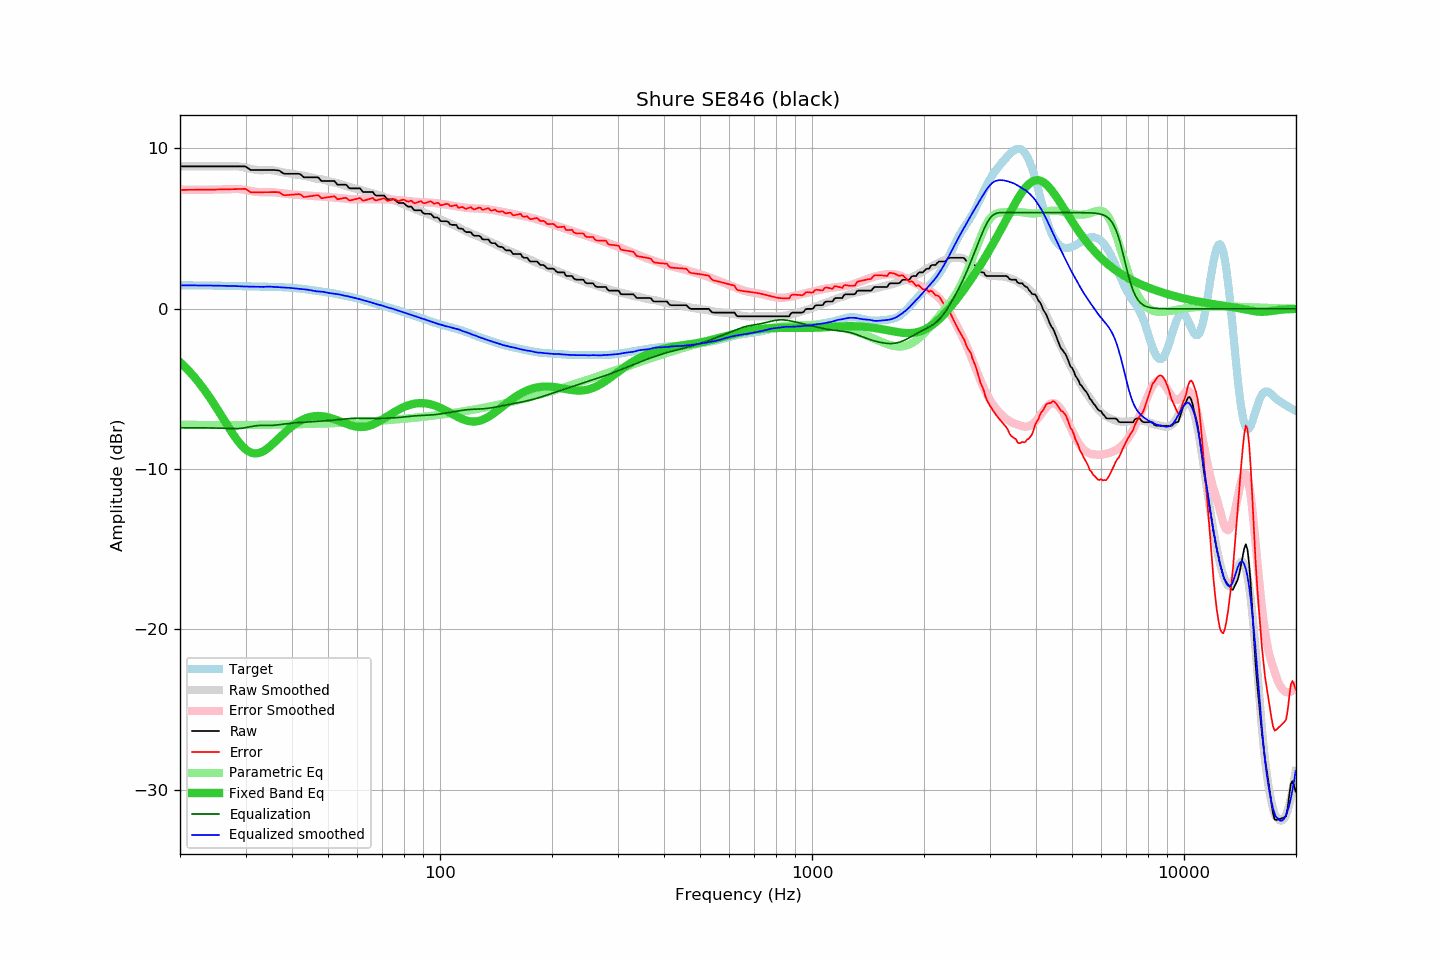

Source data for this figure (header and first rows):
frequency, raw, error, smoothed, error_smoothed, equalization, parametric_eq, equalized_raw, equalized_smoothed, target
20.00, 8.88, 7.42, 8.88, 7.42, -7.42, -3.33, 1.47, 1.47, 1.47
20.20, 8.88, 7.42, 8.88, 7.42, -7.42, -3.42, 1.47, 1.47, 1.47
20.40, 8.88, 7.42, 8.88, 7.42, -7.42, -3.52, 1.47, 1.47, 1.47
20.61, 8.88, 7.42, 8.88, 7.42, -7.42, -3.61, 1.46, 1.46, 1.46
20.81, 8.88, 7.42, 8.88, 7.42, -7.42, -3.72, 1.46, 1.46, 1.46
21.02, 8.88, 7.42, 8.88, 7.42, -7.42, -3.82, 1.46, 1.46, 1.46
21.23, 8.88, 7.42, 8.88, 7.42, -7.42, -3.93, 1.46, 1.46, 1.46
21.44, 8.88, 7.42, 8.88, 7.42, -7.42, -4.04, 1.46, 1.46, 1.46
21.66, 8.88, 7.42, 8.88, 7.42, -7.42, -4.15, 1.46, 1.46, 1.46
21.87, 8.88, 7.42, 8.88, 7.42, -7.42, -4.27, 1.46, 1.46, 1.46
22.09, 8.88, 7.42, 8.88, 7.42, -7.42, -4.39, 1.46, 1.46, 1.46
22.31, 8.88, 7.42, 8.88, 7.42, -7.42, -4.51, 1.46, 1.46, 1.46
22.54, 8.88, 7.43, 8.88, 7.43, -7.43, -4.64, 1.46, 1.46, 1.46
22.76, 8.88, 7.43, 8.88, 7.43, -7.43, -4.77, 1.46, 1.46, 1.46
22.99, 8.88, 7.43, 8.88, 7.43, -7.43, -4.90, 1.46, 1.46, 1.46
23.22, 8.88, 7.43, 8.88, 7.43, -7.43, -5.03, 1.46, 1.46, 1.46
23.45, 8.88, 7.43, 8.88, 7.43, -7.43, -5.17, 1.45, 1.45, 1.45
23.69, 8.88, 7.43, 8.88, 7.43, -7.43, -5.32, 1.45, 1.45, 1.45
23.92, 8.88, 7.43, 8.88, 7.43, -7.43, -5.46, 1.45, 1.45, 1.45
24.16, 8.88, 7.43, 8.88, 7.43, -7.43, -5.61, 1.45, 1.45, 1.45
24.40, 8.88, 7.43, 8.88, 7.43, -7.43, -5.76, 1.45, 1.45, 1.45
24.65, 8.88, 7.44, 8.88, 7.43, -7.43, -5.91, 1.45, 1.45, 1.45
24.89, 8.88, 7.44, 8.88, 7.44, -7.44, -6.07, 1.45, 1.45, 1.45
25.14, 8.88, 7.44, 8.88, 7.44, -7.44, -6.23, 1.45, 1.45, 1.45
25.39, 8.88, 7.44, 8.88, 7.44, -7.44, -6.39, 1.44, 1.44, 1.44
25.65, 8.88, 7.44, 8.88, 7.44, -7.44, -6.55, 1.44, 1.44, 1.44
25.91, 8.88, 7.44, 8.88, 7.45, -7.45, -6.71, 1.44, 1.44, 1.44
26.16, 8.88, 7.45, 8.88, 7.45, -7.45, -6.87, 1.44, 1.44, 1.44
26.43, 8.88, 7.45, 8.88, 7.45, -7.45, -7.03, 1.43, 1.43, 1.44
26.69, 8.88, 7.45, 8.88, 7.46, -7.46, -7.20, 1.43, 1.43, 1.43
26.96, 8.88, 7.45, 8.88, 7.46, -7.46, -7.36, 1.42, 1.42, 1.43
27.23, 8.88, 7.46, 8.89, 7.47, -7.47, -7.51, 1.41, 1.42, 1.43
27.50, 8.88, 7.46, 8.89, 7.48, -7.48, -7.67, 1.41, 1.42, 1.42
27.77, 8.88, 7.46, 8.90, 7.48, -7.48, -7.82, 1.40, 1.42, 1.42
28.05, 8.88, 7.47, 8.90, 7.48, -7.48, -7.97, 1.40, 1.42, 1.42
28.33, 8.88, 7.47, 8.90, 7.48, -7.48, -8.11, 1.41, 1.42, 1.42
28.62, 8.88, 7.47, 8.89, 7.47, -7.47, -8.24, 1.41, 1.41, 1.41
28.90, 8.88, 7.47, 8.87, 7.47, -7.47, -8.37, 1.42, 1.41, 1.41
29.19, 8.88, 7.48, 8.86, 7.46, -7.46, -8.49, 1.43, 1.40, 1.41
29.48, 8.88, 7.48, 8.84, 7.44, -7.44, -8.60, 1.44, 1.40, 1.41
29.78, 8.88, 7.48, 8.82, 7.43, -7.43, -8.69, 1.46, 1.39, 1.40
30.08, 8.86, 7.46, 8.80, 7.41, -7.41, -8.78, 1.45, 1.39, 1.40
30.38, 8.79, 7.40, 8.78, 7.39, -7.39, -8.85, 1.40, 1.39, 1.40
30.68, 8.72, 7.33, 8.75, 7.37, -7.37, -8.91, 1.35, 1.38, 1.40
30.99, 8.65, 7.26, 8.73, 7.35, -7.35, -8.96, 1.31, 1.38, 1.39
31.30, 8.65, 7.26, 8.71, 7.33, -7.33, -8.99, 1.32, 1.38, 1.39
31.61, 8.65, 7.26, 8.69, 7.31, -7.31, -9.01, 1.34, 1.38, 1.39
31.93, 8.65, 7.26, 8.67, 7.30, -7.30, -9.02, 1.35, 1.37, 1.39
32.24, 8.65, 7.27, 8.66, 7.29, -7.29, -9.01, 1.37, 1.37, 1.39
32.57, 8.65, 7.27, 8.65, 7.28, -7.28, -9.00, 1.37, 1.37, 1.39
32.89, 8.65, 7.27, 8.64, 7.28, -7.28, -8.96, 1.38, 1.37, 1.38
33.22, 8.65, 7.27, 8.64, 7.28, -7.28, -8.92, 1.38, 1.36, 1.38
33.55, 8.65, 7.27, 8.65, 7.28, -7.28, -8.87, 1.38, 1.37, 1.38
33.89, 8.65, 7.27, 8.66, 7.28, -7.28, -8.81, 1.37, 1.38, 1.38
34.23, 8.65, 7.28, 8.67, 7.28, -7.28, -8.74, 1.37, 1.38, 1.38
34.57, 8.65, 7.28, 8.67, 7.28, -7.28, -8.66, 1.37, 1.39, 1.38
34.92, 8.65, 7.28, 8.66, 7.28, -7.28, -8.58, 1.38, 1.38, 1.37
35.27, 8.65, 7.28, 8.65, 7.27, -7.27, -8.50, 1.38, 1.37, 1.37
35.62, 8.65, 7.28, 8.64, 7.27, -7.27, -8.40, 1.39, 1.37, 1.37
35.97, 8.65, 7.29, 8.62, 7.26, -7.26, -8.31, 1.39, 1.36, 1.37
... 635 more rows
